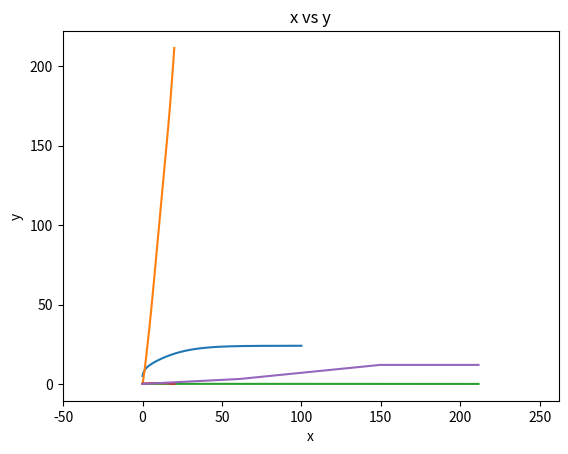

The script that saved this image: (Note: this script raises an exception after producing the figure.)
#!/usr/bin/env python
# coding: utf-8

# In this notebook, you will implement the forward longitudinal vehicle model. The model accepts throttle inputs and steps through the longitudinal dynamic equations. Once implemented, you will be given a set of inputs that drives over a small road slope to test your model.
# 
# The input to the model is a throttle percentage $x_\theta \in [0,1]$ which provides torque to the engine and subsequently accelerates the vehicle for forward motion. 
# 
# The dynamic equations consist of many stages to convert throttle inputs to wheel speed (engine -> torque converter -> transmission -> wheel). These stages are bundled together in a single inertia term $J_e$ which is used in the following combined engine dynamic equations.
# 
# \begin{align}
#     J_e \dot{\omega}_e &= T_e - (GR)(r_{eff} F_{load}) \\ m\ddot{x} &= F_x - F_{load}
# \end{align}
# 
# Where $T_e$ is the engine torque, $GR$ is the gear ratio, $r_{eff}$ is the effective radius, $m$ is the vehicle mass, $x$ is the vehicle position, $F_x$ is the tire force, and $F_{load}$ is the total load force. 
# 
# The engine torque is computed from the throttle input and the engine angular velocity $\omega_e$ using a simplified quadratic model. 
# 
# \begin{align}
#     T_e = x_{\theta}(a_0 + a_1 \omega_e + a_2 \omega_e^2)
# \end{align}
# 
# The load forces consist of aerodynamic drag $F_{aero}$, rolling friction $R_x$, and gravitational force $F_g$ from an incline at angle $\alpha$. The aerodynamic drag is a quadratic model and the friction is a linear model.
# 
# \begin{align}
#     F_{load} &= F_{aero} + R_x + F_g \\
#     F_{aero} &= \frac{1}{2} C_a \rho A \dot{x}^2 = c_a \dot{x}^2\\
#     R_x &= N(\hat{c}_{r,0} + \hat{c}_{r,1}|\dot{x}| + \hat{c}_{r,2}\dot{x}^2) \approx c_{r,1} \dot{x}\\
#     F_g &= mg\sin{\alpha}
# \end{align}
# 
# Note that the absolute value is ignored for friction since the model is used for only forward motion ($\dot{x} \ge 0$). 
#  
# The tire force is computed using the engine speed and wheel slip equations.
# 
# \begin{align}
#     \omega_w &= (GR)\omega_e \\
#     s &= \frac{\omega_w r_e - \dot{x}}{\dot{x}}\\
#     F_x &= \left\{\begin{array}{lr}
#         cs, &  |s| < 1\\
#         F_{max}, & \text{otherwise}
#         \end{array}\right\} 
# \end{align}
# 
# Where $\omega_w$ is the wheel angular velocity and $s$ is the slip ratio. 
# 
# We setup the longitudinal model inside a Python class below. The vehicle begins with an initial velocity of 5 m/s and engine speed of 100 rad/s. All the relevant parameters are defined and like the bicycle model, a sampling time of 10ms is used for numerical integration.

# In[ ]:





# In[1]:


import sys
import numpy as np
import matplotlib.pyplot as plt
import matplotlib.image as mpimg

class Vehicle():
    def __init__(self):
 
        # ==================================
        #  Parameters
        # ==================================
    
        #Throttle to engine torque
        self.a_0 = 400
        self.a_1 = 0.1
        self.a_2 = -0.0002
        
        # Gear ratio, effective radius, mass + inertia
        self.GR = 0.35
        self.r_e = 0.3
        self.J_e = 10
        self.m = 2000
        self.g = 9.81
        
        # Aerodynamic and friction coefficients
        self.c_a = 1.36
        self.c_r1 = 0.01
        
        # Tire force 
        self.c = 10000
        self.F_max = 10000
        
        # State variables
        self.x = 0
        self.v = 5
        self.a = 0
        self.w_e = 100
        self.w_e_dot = 0
        
        self.sample_time = 0.01
        
    def reset(self):
        # reset state variables
        self.x = 0
        self.v = 5
        self.a = 0
        self.w_e = 100
        self.w_e_dot = 0


# Implement the combined engine dynamic equations along with the force equations in the cell below. The function $\textit{step}$ takes the throttle $x_\theta$ and incline angle $\alpha$ as inputs and performs numerical integration over one timestep to update the state variables. Hint: Integrate to find the current position, velocity, and engine speed first, then propagate those values into the set of equations.

# In[2]:


class Vehicle(Vehicle):
    def step(self, throttle, alpha):
        # ==================================
        #  Implement vehicle model here
        # ==================================
        
        # Integrate to find the current position, velocity, and engine speed first
        self.x += self.v * self.sample_time
        self.v += self.a * self.sample_time
        self.w_e += self.w_e_dot * self.sample_time
        
        # then propagate those values into the set of equations.
        Te = throttle * (self.a_0 + self.a_1 * self.w_e + self.a_2 * self.w_e * self.w_e)
        F_aero = self.c_a * self.v * self.v
        Rx = self.c_r1 * self.v
        Fg = self.m * self.g * np.sin(alpha)
        F_load = F_aero + Rx + Fg
        self.w_e_dot = (Te - self.GR * self.r_e * F_load) / self.J_e
        
        ww = self.GR * self.w_e
        s = (ww * self.r_e - self.v)/self.v
        if abs(s) < 1: Fx = self.c * s
        else: Fx = self.F_max
        self.a = (Fx - F_load) / self.m


# Using the model, you can send constant throttle inputs to the vehicle in the cell below. You will observe that the velocity converges to a fixed value based on the throttle input due to the aerodynamic drag and tire force limit. A similar velocity profile can be seen by setting a negative incline angle $\alpha$. In this case, gravity accelerates the vehicle to a terminal velocity where it is balanced by the drag force.

# In[3]:


sample_time = 0.01
time_end = 100
model = Vehicle()

t_data = np.arange(0,time_end,sample_time)
v_data = np.zeros_like(t_data)

# throttle percentage between 0 and 1
throttle = 0.2

# incline angle (in radians)
alpha = 0

for i in range(t_data.shape[0]):
    v_data[i] = model.v
    model.step(throttle, alpha)
    
plt.plot(t_data, v_data)
plt.show()


# We will now drive the vehicle over a slope as shown in the diagram below.
# 
# ![ramp](ramp.png)
# 
# To climb the slope, a trapezoidal throttle input is provided for the next 20 seconds as shown in the figure below. 
# 
# ![throttle](throttle.png)
# 
# The vehicle begins at 20% throttle and gradually increases to 50% throttle. This is maintained for 10 seconds as the vehicle climbs the steeper slope. Afterwards, the vehicle reduces the throttle to 0.
# 
# In the cell below, implement the ramp angle profile $\alpha (x)$ and throttle profile $x_\theta (t)$ and step them through the vehicle dynamics. The vehicle position $x(t)$ is saved in the array $\textit{x_data}$. This will be used to grade your solution.
# 

# In[4]:


time_end = 20
t_data = np.arange(0,time_end,sample_time)
x_data = np.zeros_like(t_data)
y_data = np.zeros_like(t_data)
throttle = np.zeros_like(t_data)
alpha = np.zeros_like(t_data)

# reset the states
model.reset()

# ==================================
#  Learner solution begins here
# ==================================

prev_y = 0
prev_x = 0
for i in range(t_data.shape[0]):
    if t_data[i] <= 5:
        throttle[i] = 0.2 + 0.3 / 5 * t_data[i]
    elif t_data[i] <= 15:
        throttle[i] = 0.5
    else:
        throttle[i] = 0.5 - 0.5/5*(t_data[i] - 15)
    
    displacement = model.x
    
    if displacement <= 60.075: alpha[i] = 0.0499583957
    elif displacement <= 60.075+90.45: alpha[i] = 0.0996686525
    else: alpha[i] = 0
        
    x_data[i] = displacement * np.cos(alpha[i])
    y_data[i] = prev_y + (x_data[i] - prev_x) * np.tan(alpha[i])
    prev_x = x_data[i]
    prev_y = y_data[i]
        
    model.step(throttle[i], alpha[i])

# ==================================
#  Learner solution ends here
# ==================================

# Plot x vs t for visualization
plt.plot(t_data, x_data)
plt.title("X-driection displacement vs time")
plt.xlabel("time")
plt.ylabel("x displacement")
plt.show()
plt.plot(x_data, alpha)
plt.title("alpha vs X-driection displacement")
plt.xlabel("x displacement")
plt.ylabel("alpha")
plt.show()
plt.plot(t_data, throttle)
plt.title("Throttle vs time")
plt.xlabel("time")
plt.ylabel("throttle")
plt.show()
plt.plot(x_data, y_data)
plt.title("x vs y")
plt.xlabel("x")
plt.ylabel("y")
plt.show()


# If you have implemented the vehicle model and inputs correctly, you should see that the vehicle crosses the ramp at ~15s where the throttle input begins to decrease.
# 
# The cell below will save the time and vehicle inputs as text file named $\textit{xdata.txt}$. To locate the file, change the end of your web directory to $\textit{/notebooks/Course_1_Module_4/xdata.txt}$
# 
# Once you are there, you can download the file and submit to the Coursera grader to complete this assessment.

# In[5]:


data = np.vstack([t_data, x_data]).T
np.savetxt('xdata.txt', data, delimiter=', ')


# Congratulations! You have now completed the assessment! Feel free to test the vehicle model with different inputs in the cell below, and see what trajectories they form. In the next module, you will see the longitudinal model being used for speed control. See you there!

# In[6]:


sample_time = 0.01
time_end = 30
model.reset()

t_data = np.arange(0,time_end,sample_time)
x_data = np.zeros_like(t_data)

# ==================================
#  Test various inputs here
# ==================================
for i in range(t_data.shape[0]):

    model.step(0,0)
    
plt.axis('equal')
plt.plot(x_data, y_data)
plt.show()


# In[ ]:





# In[ ]:




